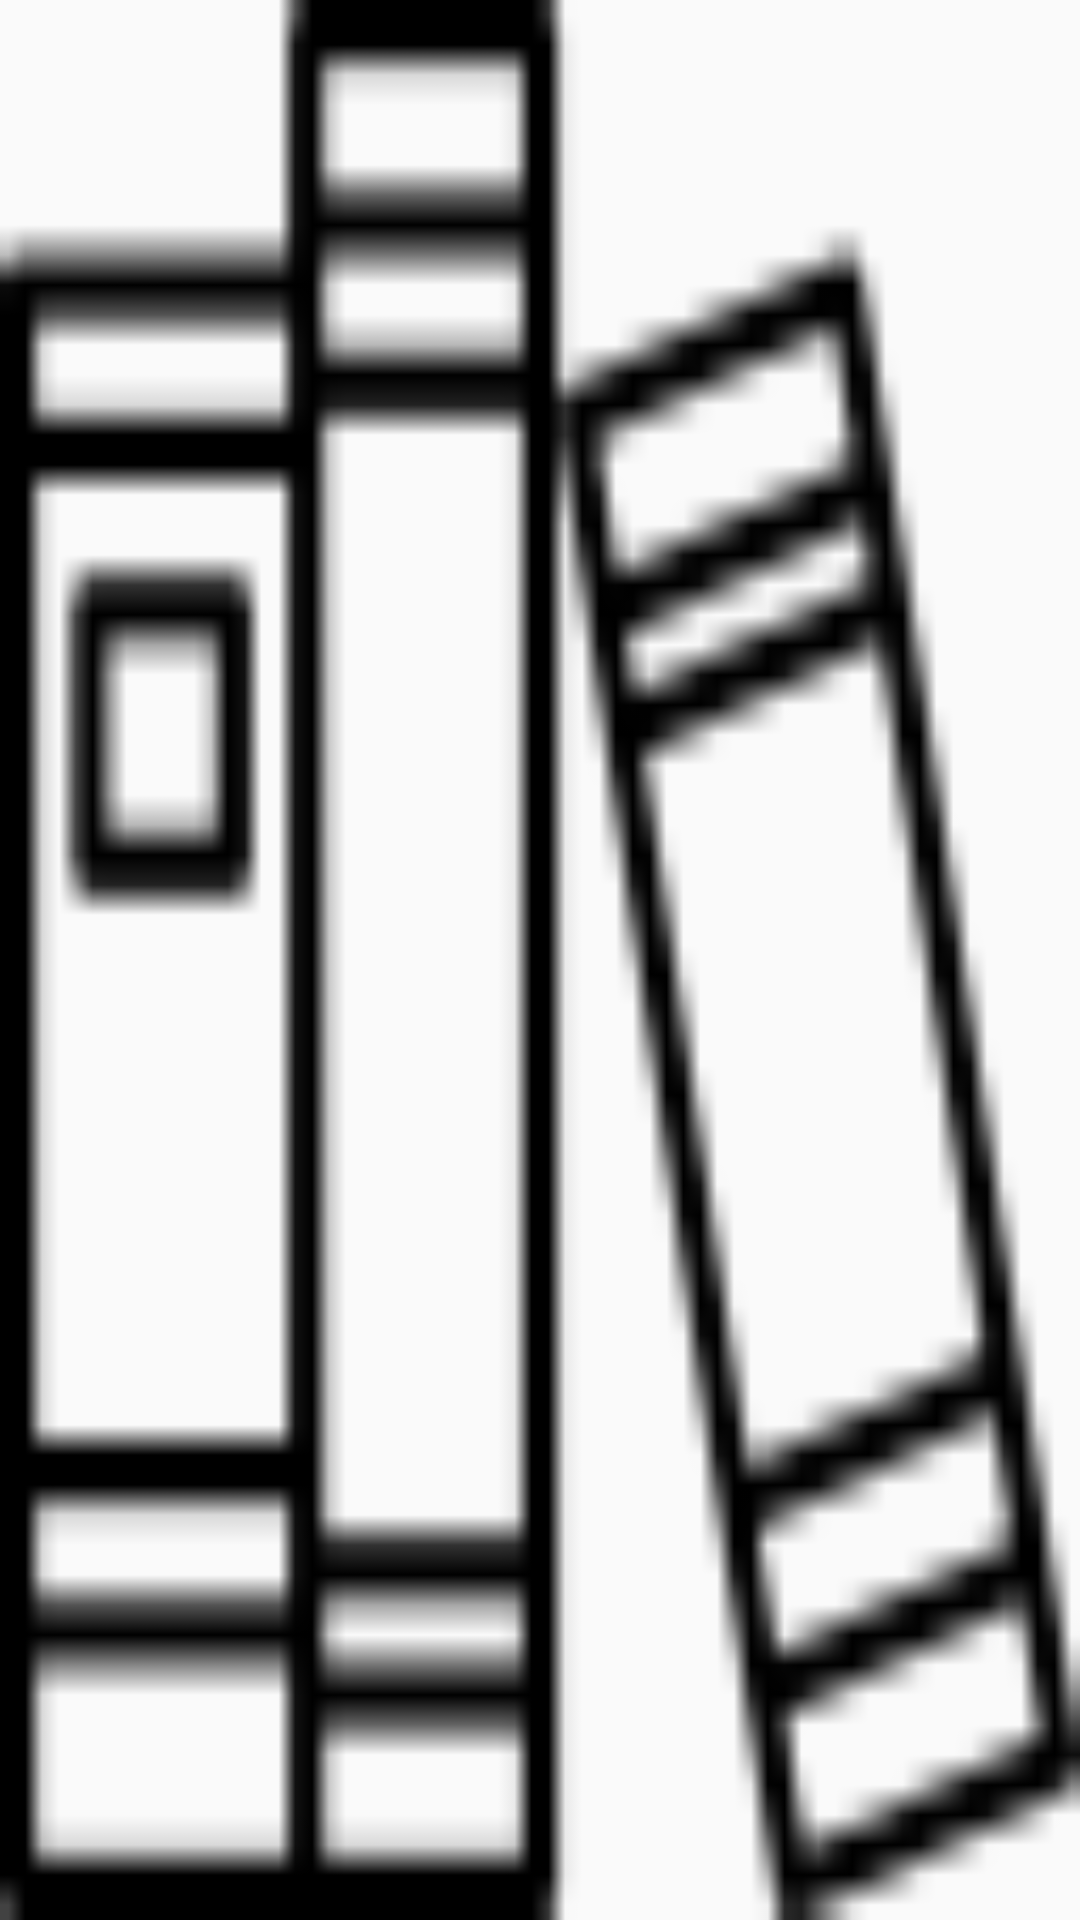

Write the Android layout XML for this screen, with the resource values it uses.
<!-- AndroidManifest.xml: application theme ShopHopAppTheme -->
<!-- res/layout/pdf_row.xml -->
<?xml version="1.0" encoding="utf-8"?>
<RelativeLayout xmlns:android="http://schemas.android.com/apk/res/android"
    xmlns:app="http://schemas.android.com/apk/res-auto"
    android:orientation="vertical"
    android:layout_width="match_parent"
    android:layout_height="@dimen/_600sdp"
    android:layout_marginBottom="@dimen/_10sdp"
  >


        <ImageView
            android:id="@+id/iv_image"
            android:layout_width="match_parent"
            android:layout_height="match_parent"
            android:scaleType="fitXY"
            android:src="@mipmap/ic_reference_book"
           />





</RelativeLayout>
<!-- resources referenced by this layout -->
<resources>
  <!-- mipmap ic_reference_book: png bitmap (mipmap-hdpi, 1632 bytes) -->
  <style name="ShopHopAppTheme" parent="Theme.AppCompat.Light.NoActionBar">
          <item name="colorPrimary">@color/colorPrimary</item>
          <item name="colorPrimaryDark">@color/colorPrimaryDark</item>
          <item name="colorAccent">@color/colorAccent</item>
          <item name="drawerArrowStyle">@style/DrawerArrowStyle</item>
          <item name="titleTextColor">@color/white</item>
          <item name="android:typeface">serif</item>
          <item name="android:windowLayoutInDisplayCutoutMode" tools:ignore="NewApi">shortEdges</item>
      </style>
  <color name="colorPrimary">#1586e6</color>
  <color name="colorPrimaryDark">#1586e6</color>
  <color name="colorAccent">#010C4A</color>
  
      -
  <style name="DrawerArrowStyle" parent="Widget.AppCompat.DrawerArrowToggle">
          <item name="color">@color/white</item>
          <item name="icon">@drawable/elogo</item>
      </style>
  <color name="white">#ffffff</color>
  <!-- drawable elogo: png bitmap (drawable, 56491 bytes) -->
</resources>
